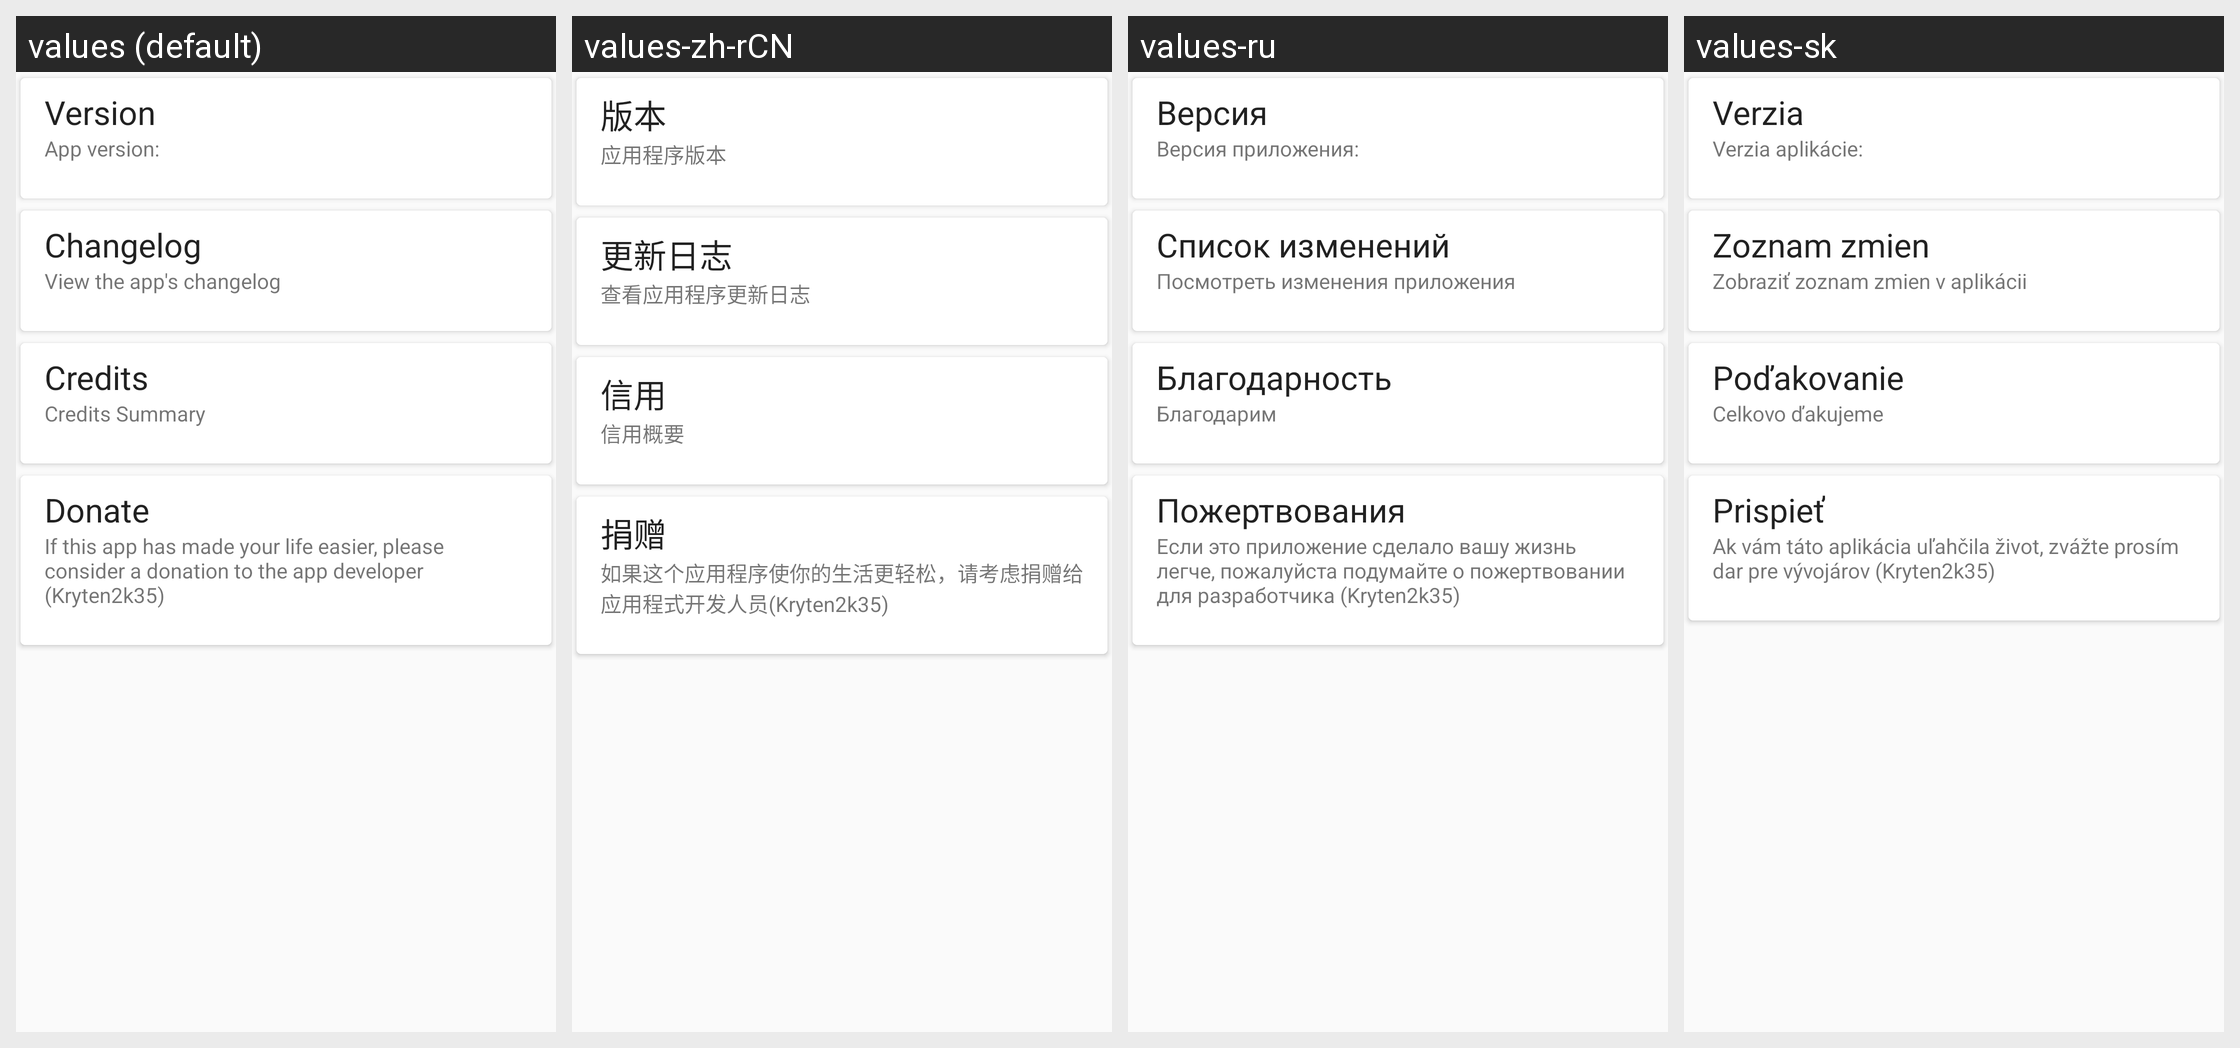

The Android screen above is rendered under several locales of the same app. Produce the string resources it draws, with the default and per-locale values.
Android screen res/layout/ota_about.xml rendered under 4 locales, left to right: values (default), values-zh-rCN, values-ru, values-sk. Device: Nexus 5 (rendered at 1080×1920; each locale shown at half size, 540×960, under a caption strip naming it); theme Theme.RagnarLight.
Other locales in the repository, not shown: values-de, values-es, values-it, values-nl, values-pt-rBR.
Strings drawn on this screen, with the default value and each locale's value (text and hints the layout hard-codes, and strings that could not be matched under every locale, appear in the picture but are not listed):

about_version_title
  values: Version
  values-zh-rCN: 版本
  values-ru: Версия
  values-sk: Verzia

about_app_version
  values: App version:
  values-zh-rCN: 应用程序版本
  values-ru: Версия приложения:
  values-sk: Verzia aplikácie:

changelog
  values: Changelog
  values-zh-rCN: 更新日志
  values-ru: Список изменений
  values-sk: Zoznam zmien

changelog_summary
  values: View the app's changelog
  values-zh-rCN: 查看应用程序更新日志
  values-ru: Посмотреть изменения приложения
  values-sk: Zobraziť zoznam zmien v aplikácii

about_credits_title
  values: Credits
  values-zh-rCN: 信用
  values-ru: Благодарность
  values-sk: Poďakovanie

about_credits_summary
  values: Credits Summary
  values-zh-rCN: 信用概要
  values-ru: Благодарим
  values-sk: Celkovo ďakujeme

about_donate_title
  values: Donate
  values-zh-rCN: 捐赠
  values-ru: Пожертвования
  values-sk: Prispieť

about_donate_summary
  values: If this app has made your life easier, please consider a donation to the app developer (Kryten2k35)
  values-zh-rCN: 如果这个应用程序使你的生活更轻松，请考虑捐赠给应用程式开发人员(Kryten2k35)
  values-ru: Если это приложение сделало вашу жизнь легче, пожалуйста подумайте о пожертвовании для разработчика (Kryten2k35)
  values-sk: Ak vám táto aplikácia uľahčila život, zvážte prosím dar pre vývojárov (Kryten2k35)
